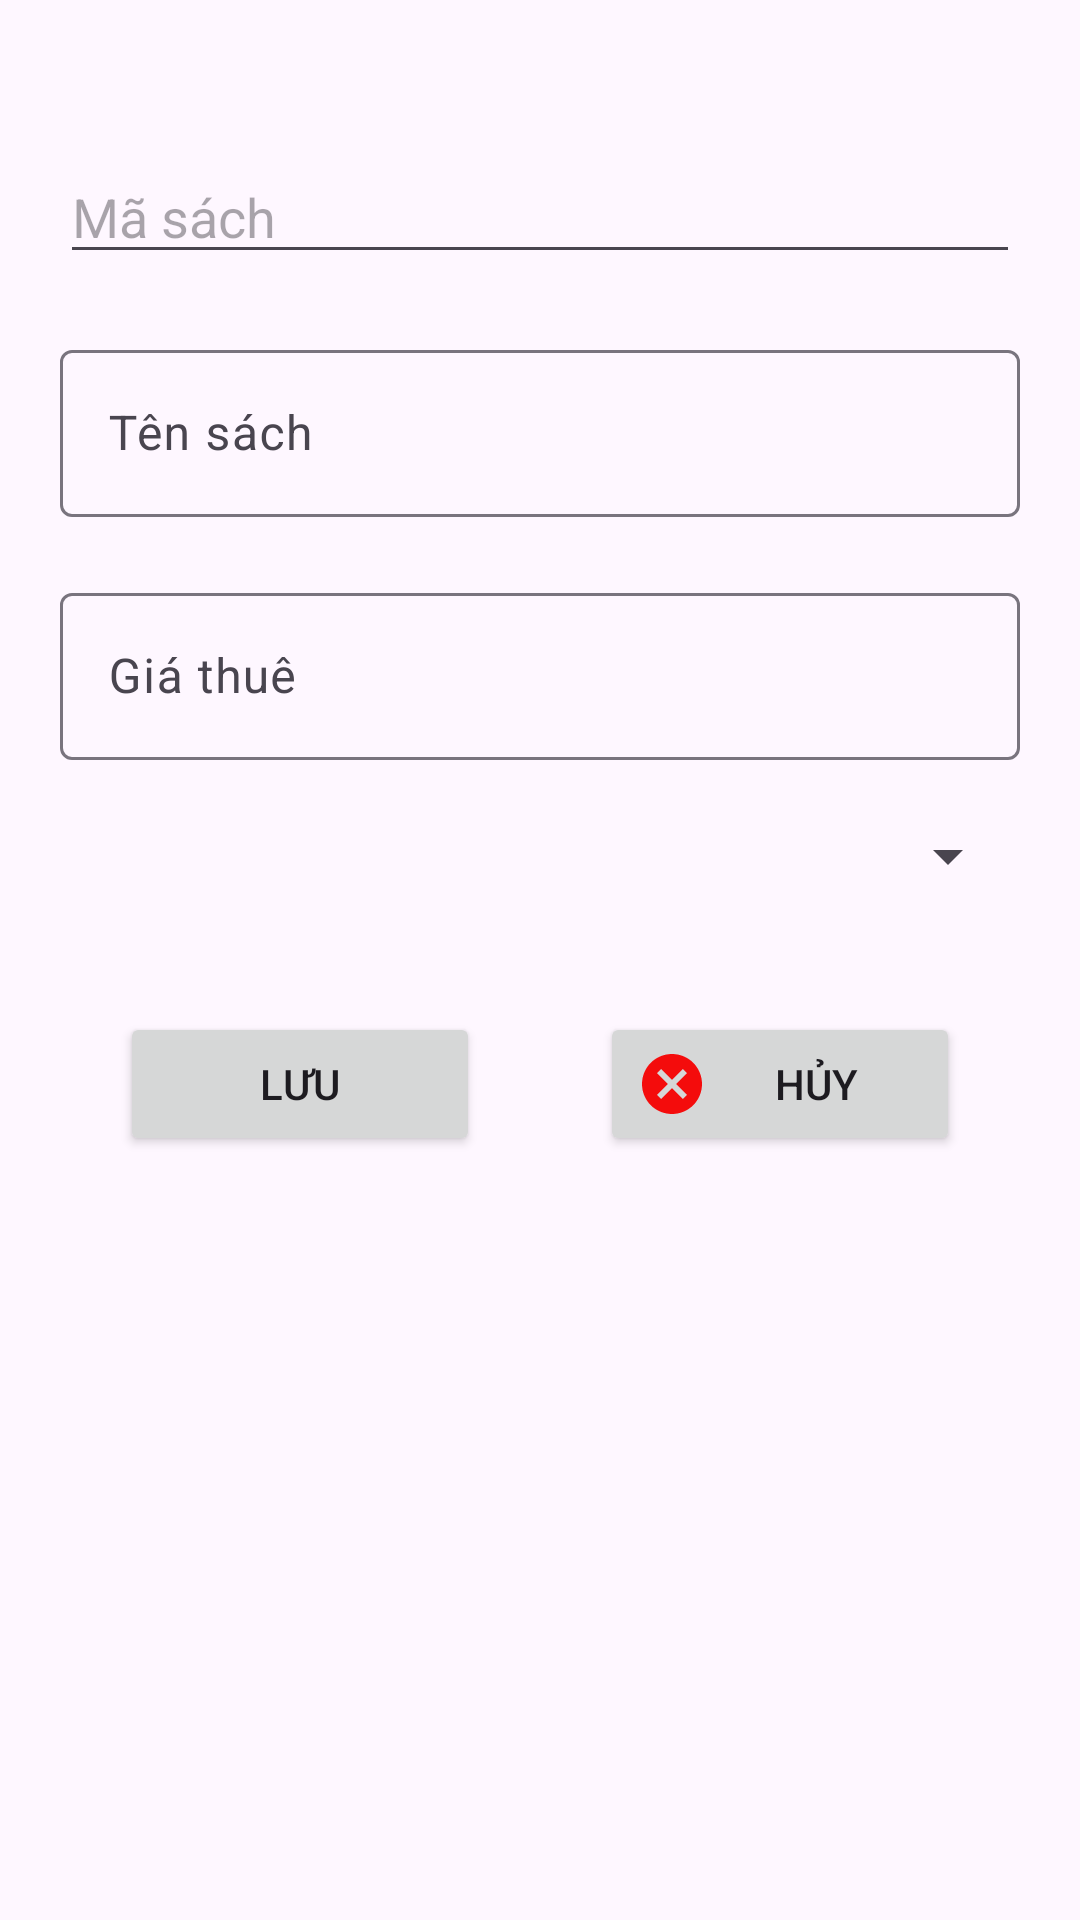

The Android layout XML behind this screen, and the referenced resources:
<!-- AndroidManifest.xml: application theme Theme.PH34050_PNLibary -->
<!-- res/layout/sach_dialog.xml -->
<?xml version="1.0" encoding="utf-8"?>
<LinearLayout xmlns:android="http://schemas.android.com/apk/res/android"
    android:layout_width="match_parent"
    android:layout_height="match_parent"
    android:orientation="vertical">
    <EditText
        android:layout_width="match_parent"
        android:layout_height="wrap_content"
        android:id="@+id/edMaSach"
        android:hint="Mã sách"
        android:layout_marginTop="50dp"
        android:layout_marginLeft="20dp"
        android:layout_marginBottom="20dp"
        android:layout_marginRight="20dp"/>
    <com.google.android.material.textfield.TextInputLayout
        android:layout_width="match_parent"
        android:layout_height="wrap_content"
        android:layout_marginBottom="20dp"
        android:layout_marginLeft="20dp"
        android:layout_marginRight="20dp">
        <com.google.android.material.textfield.TextInputEditText
            android:layout_width="match_parent"
            android:layout_height="wrap_content"
            android:id="@+id/edTenSach"
            android:hint="Tên sách"/>
    </com.google.android.material.textfield.TextInputLayout>
    <com.google.android.material.textfield.TextInputLayout
        android:layout_width="match_parent"
        android:layout_height="wrap_content"
        android:layout_marginBottom="20dp"
        android:layout_marginLeft="20dp"
        android:layout_marginRight="20dp">
        <com.google.android.material.textfield.TextInputEditText
            android:layout_width="match_parent"
            android:layout_height="wrap_content"
            android:id="@+id/edGiaThue"
            android:hint="Giá thuê"/>
    </com.google.android.material.textfield.TextInputLayout>
    <Spinner
        android:layout_width="match_parent"
        android:layout_height="wrap_content"
        android:layout_marginBottom="20dp"
        android:layout_marginLeft="20dp"
        android:layout_marginRight="20dp"
        android:id="@+id/spLoaiSach"/>


    <LinearLayout
        android:layout_width="match_parent"
        android:layout_height="wrap_content"
        android:orientation="horizontal"
        android:layout_margin="20dp">
        <Button
            android:layout_width="wrap_content"
            android:layout_height="wrap_content"
            android:text="Lưu"
            android:drawableStart="@drawable/baseline_save_24"
            android:layout_marginHorizontal="20dp"
            android:layout_weight="1"
            android:id="@+id/btnSaveSach"/>
        <Button
            android:layout_width="wrap_content"
            android:layout_height="wrap_content"
            android:text="Hủy"
            android:drawableStart="@drawable/baseline_cancel_24"
            android:layout_marginHorizontal="20dp"
            android:layout_weight="1"
            android:id="@+id/btnCancelSach"/>
    </LinearLayout>
</LinearLayout>
<!-- resources referenced by this layout -->
<resources>
  <!-- drawable baseline_cancel_24 (drawable) -->
  <vector android:height="24dp" android:tint="#F40C0C"
      android:viewportHeight="24" android:viewportWidth="24"
      android:width="24dp" xmlns:android="http://schemas.android.com/apk/res/android">
      <path android:fillColor="@android:color/white" android:pathData="M12,2C6.47,2 2,6.47 2,12s4.47,10 10,10 10,-4.47 10,-10S17.53,2 12,2zM17,15.59L15.59,17 12,13.41 8.41,17 7,15.59 10.59,12 7,8.41 8.41,7 12,10.59 15.59,7 17,8.41 13.41,12 17,15.59z"/>
  </vector>
  <style name="Theme.PH34050_PNLibary" parent="Base.Theme.PH34050_PNLibary" />
  <style name="Base.Theme.PH34050_PNLibary" parent="Theme.Material3.DayNight.NoActionBar">
          
          
      </style>
</resources>
